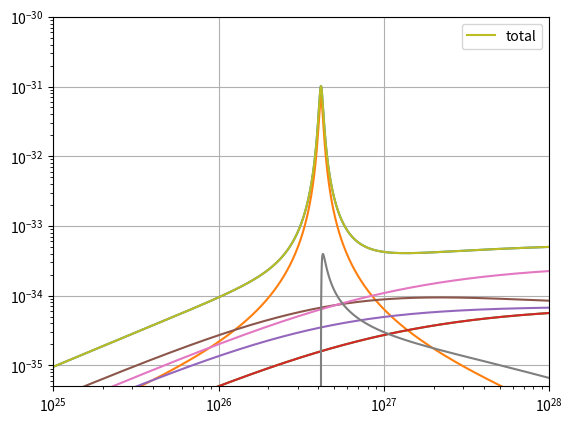

Source code (Python):
import matplotlib.pyplot as plt
import matplotlib.dates as mdates
import numpy as np
import datetime as dt
import math
from scipy.constants import *

# globals
GeV = 1E9
eV = 1

class nunuZ:
    def __init__(self, neutrino_mass = 1e-5*eV):
        self.neutrino_mass = neutrino_mass
        self.sinthetaW2 = 0.2223
        self.Gamma_Z = 2.4952 * GeV
        self.Massa_Z = 91.1876 * GeV
        self.G_f = physical_constants["Fermi coupling constant"][0] # in eV^-2
        self.G_f2 = self.G_f**2 
        
        self.mbarn_per_GeV2 = 0.389379
        self.mbarn_per_eV2 = 0.389379e-18
        self.mbarn_to_cm2 = 1e-27
        self.final_state_particle = None
        
    def F2(self, Y):
        assert Y !=0
        return (3*Y**2 + 2*Y - 2*(1+Y)**2 * math.log(1+Y) )/Y**3

    def F1(self, Y):
        assert Y != 0
        return ( Y**2 + 2*Y -2*(1+Y)*math.log(1+Y))/Y**3

    def set_neutrino_mass(self, neutrino_mass):
        self.neutrino_mass = neutrino_mass
    
    def get_cms_energy(self):
        assert self.neutrino_mass > 0
        return (0.5*self.Massa_Z**2/self.neutrino_mass, "eV")
        
    def set_final_state_particle(self, particle):
        self.final_state_particle = particle

    def nunub_ffb_s(self, energy):
        # equation quigg, 19  p6
        assert self.final_state_particle
        (Nc, Qf, tau3) = self.final_state_particle
    
        Y = 2 *self.neutrino_mass * energy / self.Massa_Z**2
        Lf = tau3 - 2*Qf * self.sinthetaW2
        Rf = -2*Qf * self.sinthetaW2
        LR_factor = (Lf**2 + Rf**2)/( (1-Y)**2 + (self.Gamma_Z/self.Massa_Z)**2)

        # switch to GeVs
        return self.G_f2 * (self.neutrino_mass/GeV) * (energy/GeV) * Nc/(3*pi) * \
            LR_factor * self.mbarn_per_GeV2 * self.mbarn_to_cm2

    def nunub_nunub_t(self, energy):
        # equation quigg, 20  p7
        Y = 2 *self.neutrino_mass * energy / self.Massa_Z**2

        # switch to GeV
        return (self.G_f2 * (self.neutrino_mass/GeV) * (energy/GeV) / pi ) * self.F1(Y) *\
            self.mbarn_per_GeV2 * self.mbarn_to_cm2

    def nunub_nunub_st(self, energy):
        # equation quigg, 21  p7
        Y = 2 *self.neutrino_mass * energy / self.Massa_Z**2
        factor = (Y-1) / ( (1-Y)**2 + (self.Gamma_Z/self.Massa_Z)**2)

        # switch to GeV, Y is dimensionless
        return (self.G_f2 * (self.neutrino_mass/GeV) * (energy/GeV) / (2*pi) ) * self.F2(Y) *\
            factor * \
            self.mbarn_per_GeV2 * self.mbarn_to_cm2

    def nunu_nunu_t(self, energy):
        # equation quigg, 24  p7
        Y = 2 *self.neutrino_mass * energy / self.Massa_Z**2

        # switch to GeV, Y is dimensionless
        return (self.G_f2 * (self.neutrino_mass/GeV) * (energy/GeV) / pi ) * (1/(1+Y)) * \
            self.mbarn_per_GeV2 * self.mbarn_to_cm2

    def nunu_nunu_u(self, energy):
        # equation quigg, 25  p7
        Y = 2 *self.neutrino_mass * energy / self.Massa_Z**2

        # switch to GeV, Y is dimensionless
        return (self.G_f2 * (self.neutrino_mass/GeV) * (energy/GeV) / pi ) * \
            ( (1/(1+Y)) + math.log(1+Y) /( Y*(1+0.5*Y)) ) * \
            self.mbarn_per_GeV2 * self.mbarn_to_cm2

    def nunub_llb_t(self, energy):
        # equation quigg, 22  p7
        Y = 2 *self.neutrino_mass * energy / self.Massa_Z**2

        # switch to GeV
        return (4*self.G_f2 * (self.neutrino_mass/GeV) * (energy/GeV) / pi ) * self.F1(Y) * \
            self.mbarn_per_GeV2 * self.mbarn_to_cm2

    def nunub_llb_st(self, energy):
        # equation quigg, 23  p7
        Y = 2 *self.neutrino_mass * energy / self.Massa_Z**2
        factor = (Y-1) / ( (1-Y)**2 + (self.Gamma_Z/self.Massa_Z)**2)

        # switch to GeV, Y is dimensionless
        return (4*self.G_f2 * (self.neutrino_mass/GeV) * (energy/GeV) / (2*pi) ) * self.F2(Y) * \
            (self.sinthetaW2 - 0.5) * factor * \
            self.mbarn_per_GeV2 * self.mbarn_to_cm2

    
    def nunub_ffb_s_channel(self, UHE_energy, particle):
        self.set_final_state_particle(particle)
        return self.nunub_ffb_s(UHE_energy)
                          
    def nunub_nunub_t_channel(self, UHE_energy):
        return self.nunub_nunub_t(UHE_energy)

    def nunub_nunub_st_channel(self, UHE_energy):
        return self.nunub_nunub_t(UHE_energy)

    def nunu_nunu_t_channel(self, UHE_energy):
        return self.nunu_nunu_t(UHE_energy)

    def nunu_nunu_u_channel(self, UHE_energy):
        return self.nunu_nunu_u(UHE_energy)

    def nunub_llb_t_channel(self, UHE_energy):
        return self.nunub_llb_t(UHE_energy)

    def nunub_llb_st_channel(self, UHE_energy):
        return self.nunub_llb_st(UHE_energy)
    
def main():
    
    neutrino_mass = 1e-5
    nnZ = nunuZ(neutrino_mass)
    print(nnZ.get_cms_energy())
    fig = plt.figure()

    energy = np.arange(1E25, 1E28, 1E24) #eV

    # particle: Nc, charge, isospin
    quark = (3, 1/3., 1.)
    neutrino = (1, 0, 1.)
    
    Xsection = []
    Xsection.append( np.asarray( [nnZ.nunub_ffb_s_channel(e, neutrino) for e in energy]) )
    Xsection.append( np.asarray( [nnZ.nunub_ffb_s_channel(e, quark) for e in energy] ) )
    Xsection.append( np.asarray( [nnZ.nunub_nunub_t_channel(e) for e in energy] ) )
    Xsection.append( np.asarray( [nnZ.nunub_nunub_st_channel(e) for e in energy] ) )
    Xsection.append( np.asarray( [nnZ.nunu_nunu_t_channel(e) for e in energy] ) )
    Xsection.append( np.asarray( [nnZ.nunu_nunu_u_channel(e) for e in energy] ) )
    Xsection.append( np.asarray( [nnZ.nunub_llb_t_channel(e) for e in energy] ) )
    Xsection.append( np.asarray( [nnZ.nunub_llb_st_channel(e) for e in energy] ) )


    Xsec = Xsection[0]
    for i in range(1,len(Xsection)):
        Xsec += Xsection[i]

    ax1 = fig.add_subplot(111)
    
    for i, X in enumerate(Xsection):
        ax1.loglog(energy, X)
    ax1.loglog(energy, Xsec, label="total")
    ax1.set_ylim([5E-36, 1E-30])
    ax1.set_xlim([1E25, 1E28])
    plt.grid(True)
    plt.legend()
    plt.show()

if __name__ == "__main__":
    main()
